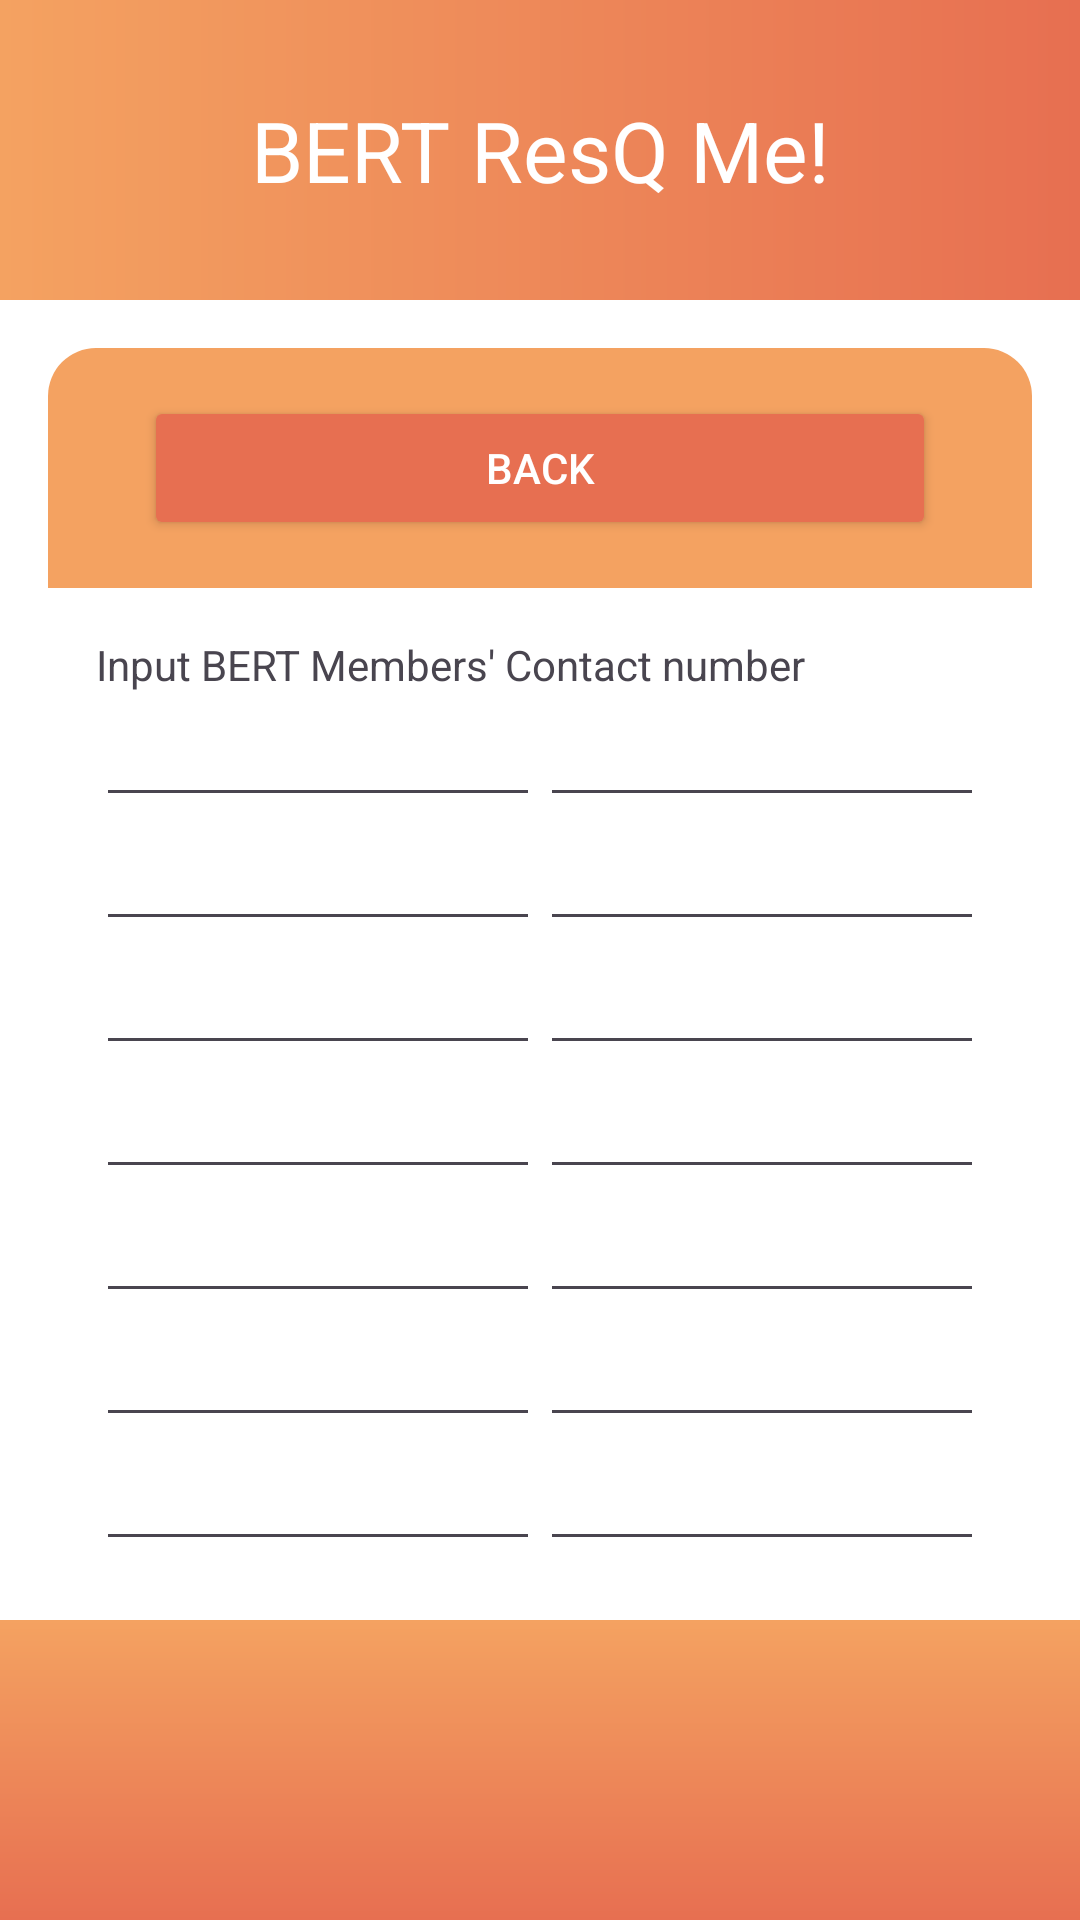

Here is an Android app screen rendered from its layout file. Give the layout XML and the strings, colors and styles it references.
<!-- AndroidManifest.xml: application theme Theme.TrialApp -->
<!-- res/layout/activity_bert.xml -->
<?xml version="1.0" encoding="utf-8"?>
<androidx.constraintlayout.widget.ConstraintLayout
    xmlns:android="http://schemas.android.com/apk/res/android"
    xmlns:app="http://schemas.android.com/apk/res-auto"
    xmlns:tools="http://schemas.android.com/tools"
    android:layout_width="match_parent"
    android:layout_height="match_parent"
    android:background="@android:color/white">

    <View
        android:id="@+id/topHeader"
        android:layout_width="0dp"
        android:layout_height="100dp"
        android:background="@drawable/top_gradient"
        app:layout_constraintTop_toTopOf="parent"
        app:layout_constraintStart_toStartOf="parent"
        app:layout_constraintEnd_toEndOf="parent" />

    <TextView
        android:id="@+id/appTitle"
        android:layout_width="wrap_content"
        android:layout_height="wrap_content"
        android:text="BERT ResQ Me!"
        android:textSize="28sp"
        android:textColor="@android:color/white"
        app:layout_constraintTop_toTopOf="@id/topHeader"
        app:layout_constraintBottom_toBottomOf="@id/topHeader"
        app:layout_constraintStart_toStartOf="parent"
        app:layout_constraintEnd_toEndOf="parent" />

    <View
        android:id="@+id/centerRectangle"
        android:layout_width="0dp"
        android:layout_height="0dp"
        android:background="@drawable/rounded_rectangle_background"
        android:layout_margin="16dp"
        app:layout_constraintTop_toBottomOf="@id/topHeader"
        app:layout_constraintBottom_toTopOf="@id/footer"
        app:layout_constraintStart_toStartOf="parent"
        app:layout_constraintEnd_toEndOf="parent" />

    <Button
        android:id="@+id/backButton"
        android:layout_width="0dp"
        android:layout_height="wrap_content"
        android:layout_marginTop="16dp"
        android:layout_marginStart="32dp"
        android:layout_marginEnd="32dp"
        android:backgroundTint="#E76F51"
        android:text="Back"
        android:textColor="@android:color/white"
        app:layout_constraintTop_toTopOf="@id/centerRectangle"
        app:layout_constraintStart_toStartOf="@id/centerRectangle"
        app:layout_constraintEnd_toEndOf="@id/centerRectangle"
        android:onClick="onBackButtonPressed" />

    <TableLayout
        android:id="@+id/studentHealthRecordTable"
        android:layout_width="0dp"
        android:layout_height="wrap_content"
        android:layout_marginTop="16dp"
        app:layout_constraintTop_toBottomOf="@id/backButton"
        app:layout_constraintStart_toStartOf="@id/centerRectangle"
        app:layout_constraintEnd_toEndOf="@id/centerRectangle"
        android:padding="16dp"
        android:background="@android:color/white">

        <TableRow>
            <TextView
                android:layout_width="wrap_content"
                android:layout_height="wrap_content"
                android:text="Input BERT Members' Contact number"/>
        </TableRow>
        <TableRow>
            <EditText
                android:id="@+id/BERTcontact1"
                android:layout_width="0dp"
                android:layout_height="wrap_content"
                android:layout_weight="1"
                android:inputType="phone" />
            <EditText
                android:id="@+id/BERTcontact2"
                android:layout_width="0dp"
                android:layout_height="wrap_content"
                android:layout_weight="1"
                android:inputType="phone" />
        </TableRow>

        <TableRow>
            <EditText
                android:id="@+id/BERTcontact3"
                android:layout_width="0dp"
                android:layout_height="wrap_content"
                android:layout_weight="1"
                android:inputType="phone" />
            <EditText
                android:id="@+id/BERTcontact4"
                android:layout_width="0dp"
                android:layout_height="wrap_content"
                android:layout_weight="1"
                android:inputType="phone" />
        </TableRow>

        <TableRow>
            <EditText
                android:id="@+id/BERTcontact5"
                android:layout_width="0dp"
                android:layout_height="wrap_content"
                android:layout_weight="1"
                android:inputType="phone" />
            <EditText
                android:id="@+id/BERTcontact6"
                android:layout_width="0dp"
                android:layout_height="wrap_content"
                android:layout_weight="1"
                android:inputType="phone" />
        </TableRow>

        <TableRow>
            <EditText
                android:id="@+id/BERTcontact7"
                android:layout_width="0dp"
                android:layout_height="wrap_content"
                android:layout_weight="1"
                android:inputType="phone" />
            <EditText
                android:id="@+id/BERTcontact8"
                android:layout_width="0dp"
                android:layout_height="wrap_content"
                android:layout_weight="1"
                android:inputType="phone" />
        </TableRow>

        <TableRow>
            <EditText
                android:id="@+id/BERTcontact9"
                android:layout_width="0dp"
                android:layout_height="wrap_content"
                android:layout_weight="1"
                android:inputType="phone" />
            <EditText
                android:id="@+id/BERTcontact10"
                android:layout_width="0dp"
                android:layout_height="wrap_content"
                android:layout_weight="1"
                android:inputType="phone" />
        </TableRow>

        <TableRow>
            <EditText
                android:id="@+id/BERTcontact11"
                android:layout_width="0dp"
                android:layout_height="wrap_content"
                android:layout_weight="1"
                android:inputType="phone" />
            <EditText
                android:id="@+id/BERTcontact12"
                android:layout_width="0dp"
                android:layout_height="wrap_content"
                android:layout_weight="1"
                android:inputType="phone"/>
        </TableRow>

        <TableRow>
            <EditText
                android:id="@+id/BERTcontact13"
                android:layout_width="0dp"
                android:layout_height="wrap_content"
                android:layout_weight="1"
                android:inputType="phone" />
            <EditText
                android:id="@+id/BERTcontact14"
                android:layout_width="0dp"
                android:layout_height="wrap_content"
                android:layout_weight="1"
                android:inputType="phone"/>
        </TableRow>

        <TableRow>
            <EditText
                android:id="@+id/BERTcontact15"
                android:layout_width="0dp"
                android:layout_height="wrap_content"
                android:layout_weight="1"
                android:inputType="phone" />
            <EditText
                android:id="@+id/BERTcontact16"
                android:layout_width="0dp"
                android:layout_height="wrap_content"
                android:layout_weight="1"
                android:inputType="phone"/>
        </TableRow>

        <TableRow>
            <EditText
                android:id="@+id/BERTcontact17"
                android:layout_width="0dp"
                android:layout_height="wrap_content"
                android:layout_weight="1"
                android:inputType="phone" />
            <EditText
                android:id="@+id/BERTcontact18"
                android:layout_width="0dp"
                android:layout_height="wrap_content"
                android:layout_weight="1"
                android:inputType="phone"/>
        </TableRow>
    </TableLayout>

    <View
        android:id="@+id/footer"
        android:layout_width="0dp"
        android:layout_height="100dp"
        android:background="@drawable/footer_gradient"
        app:layout_constraintBottom_toBottomOf="parent"
        app:layout_constraintStart_toStartOf="parent"
        app:layout_constraintEnd_toEndOf="parent" />
</androidx.constraintlayout.widget.ConstraintLayout>
<!-- resources referenced by this layout -->
<resources>
  <!-- drawable footer_gradient (drawable) -->
  <?xml version="1.0" encoding="utf-8"?>
  <layer-list xmlns:android="http://schemas.android.com/apk/res/android">
      <item>
          <shape android:shape="rectangle">
              <gradient
                  android:startColor="#E76F51"
              android:endColor="#F4A261"
              android:angle="90" />
          </shape>
      </item>
  </layer-list>
  <!-- drawable rounded_rectangle_background (drawable) -->
  <?xml version="1.0" encoding="utf-8"?>
  <shape xmlns:android="http://schemas.android.com/apk/res/android"
      android:shape="rectangle">
      <solid android:color="#F4A261" />
      <corners android:radius="16dp" /> 
  </shape>
  <!-- drawable top_gradient (drawable) -->
  <?xml version="1.0" encoding="utf-8"?>
  <shape xmlns:android="http://schemas.android.com/apk/res/android">
      <gradient
          android:angle="180"
          android:startColor="#E76F51"
      android:endColor="#F4A261"
      android:type="linear" />
  </shape>
  <style name="Theme.TrialApp" parent="Base.Theme.TrialApp" />
  <style name="Base.Theme.TrialApp" parent="Theme.Material3.DayNight.NoActionBar">
          
          
      </style>
</resources>
